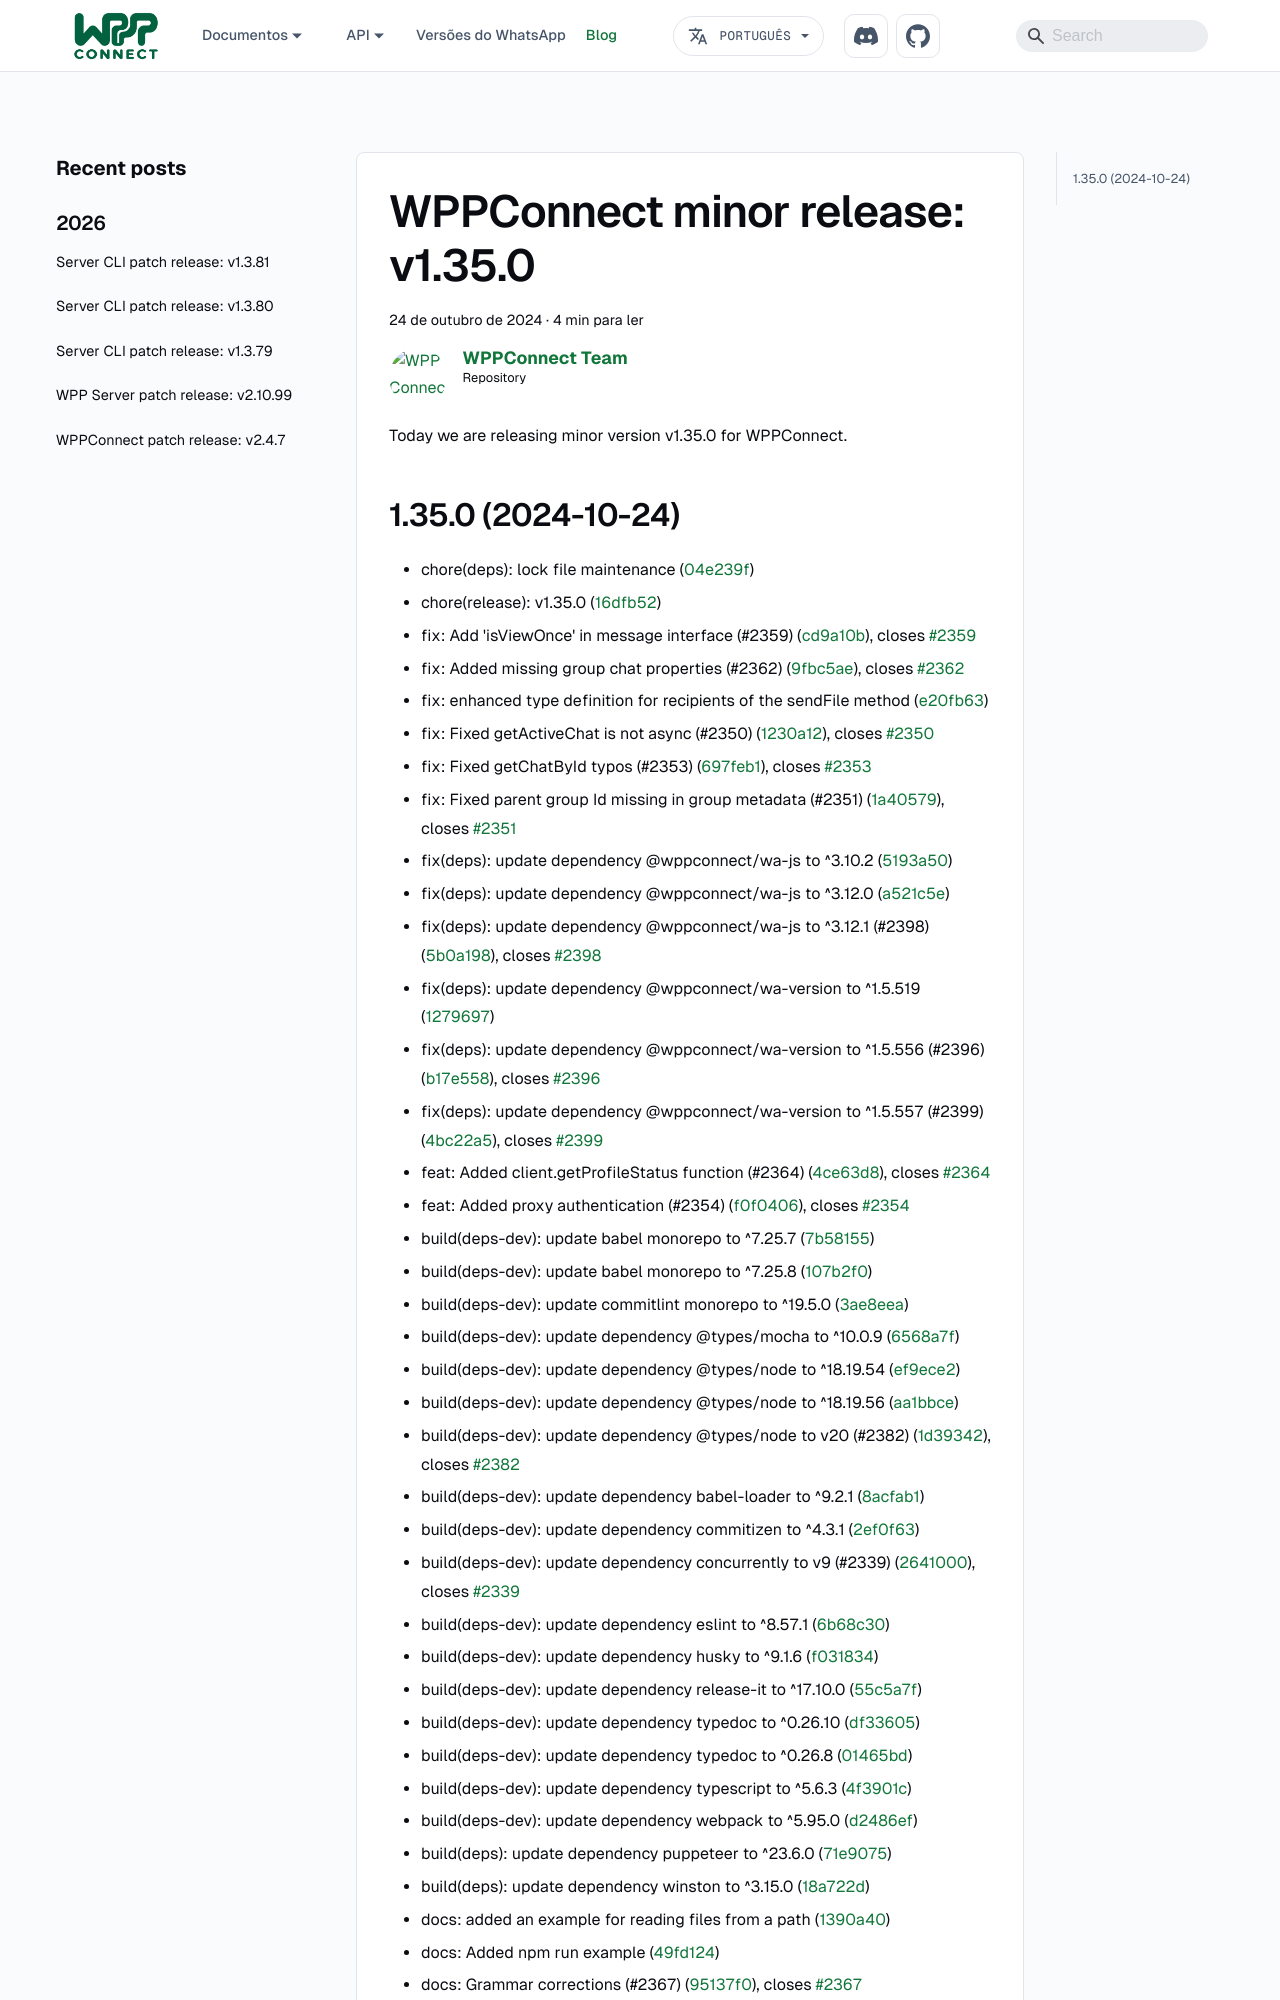

repository: wppconnect-team/wppconnect-team.github.io · page: pt-BR/blog/wppconnect/v1.35.0/index.html · generator: docusaurus

---
title: "WPPConnect minor release: v1.35.0"
description: Today we are releasing minor version v1.35.0 for WPPConnect.
authors: wppconnect
tags:
  - wppconnect
  - javascript
  - nodejs
  - lib
image: https://opengraph.githubassets.com/1/wppconnect-team/wppconnect/releases/tag/v1.35.0
date: 2024-10-24T22:33:58Z
---

Today we are releasing minor version v1.35.0 for WPPConnect.

<!--truncate-->
